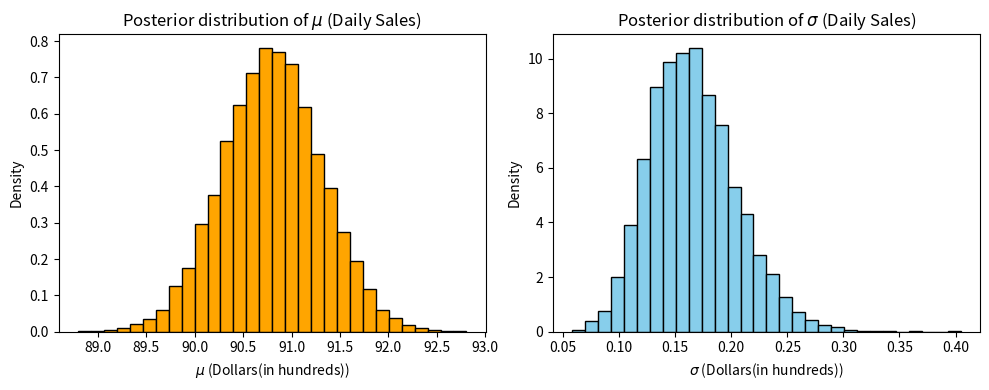

Reproduce this figure in Python.
"""
Created on Fri May 23 20:58:22 2025

@author: Alyssa
"""

import numpy as np
import matplotlib.pyplot as plt

#Simulate observed data: Daily Sales (Dollars (in hundreds)) from 30 days
np.random.seed(42)
true_mu = 12  
true_sigma = 3
data = np.random.normal(true_mu, true_sigma, 30)

#Prior belief
prior_mu_mean = 10  
prior_mu_precision = 0.5  
prior_sigma_alpha = 3  
prior_sigma_beta = 3   

#Posterior update
posterior_mu_precision = prior_mu_precision + len(data) / true_sigma**2
posterior_mu_mean = (prior_mu_precision * prior_mu_mean + np.sum(data)) / posterior_mu_precision

posterior_sigma_alpha = prior_sigma_alpha + len(data) / 2
posterior_sigma_beta = prior_sigma_beta + np.sum((data - np.mean(data))**2) / 2

#Draw samples from the posterior
posterior_mu = np.random.normal(posterior_mu_mean, 1 / np.sqrt(posterior_mu_precision), 10000)
posterior_sigma = np.random.gamma(posterior_sigma_alpha, 1 / posterior_sigma_beta, 10000)

#Plot the posterior distributions
plt.figure(figsize=(10, 4))

plt.subplot(1, 2, 1)
plt.hist(posterior_mu, bins=30, density=True, color='orange', edgecolor='black')
plt.title('Posterior distribution of $\mu$ (Daily Sales)')
plt.xlabel('$\mu$ (Dollars(in hundreds))')
plt.ylabel('Density')

plt.subplot(1, 2, 2)
plt.hist(posterior_sigma, bins=30, density=True, color='skyblue', edgecolor='black')
plt.title('Posterior distribution of $\sigma$ (Daily Sales)')
plt.xlabel('$\sigma$ (Dollars(in hundreds))')
plt.ylabel('Density')

plt.tight_layout()
plt.show()

#Posterior statistics
print("Mean of mu (Daily Sales):", np.mean(posterior_mu))
print("Standard deviation of mu (Daily Sales):", np.std(posterior_mu))
print("Mean of sigma (Daily Sales):", np.mean(posterior_sigma))
print("Standard deviation of sigma (Daily Sales):", np.std(posterior_sigma))